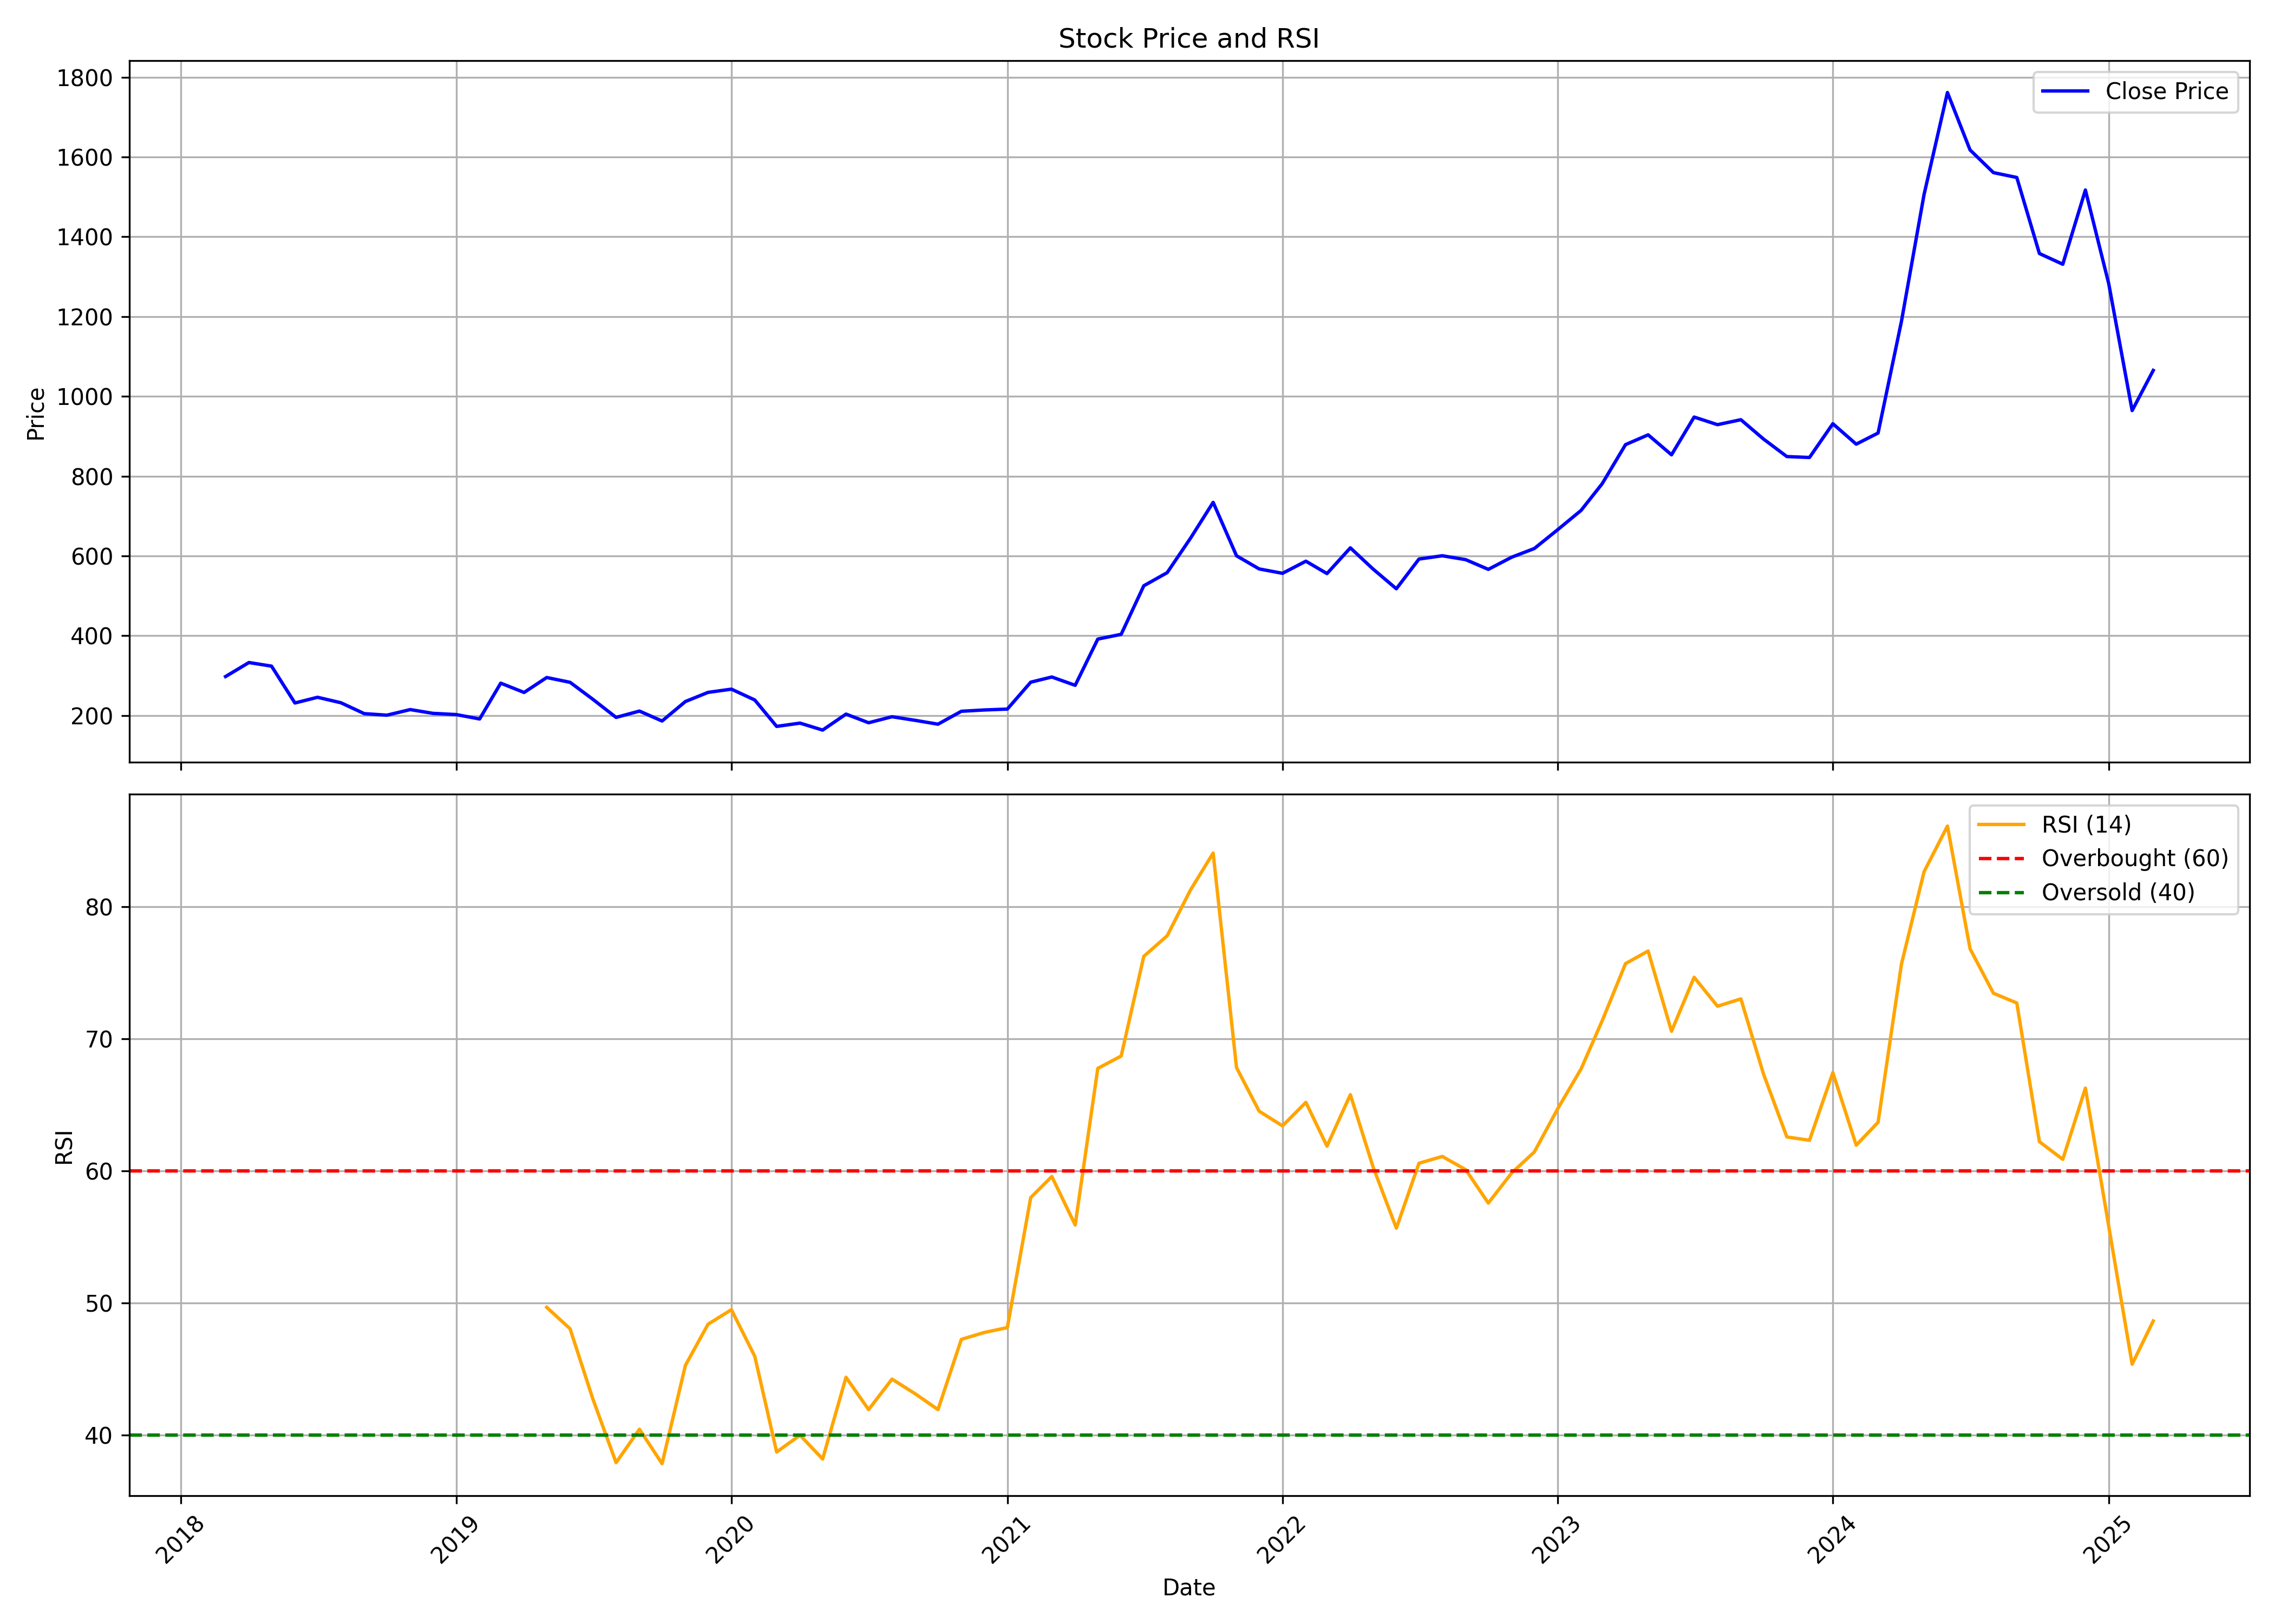

Data behind this chart, as committed beside it:
, date, symbol, open, high, low, close, volume, rsi
0, 2018-03-01, HGINFRA, 267.4, 308, 249.7, 297.6, 24375334, 
1, 2018-04-01, HGINFRA, 301.4, 351.6, 295.1, 332.7, 2904461, 
2, 2018-05-01, HGINFRA, 332.7, 346.7, 320.5, 323.7, 835844, 
3, 2018-06-01, HGINFRA, 327.6, 329.8, 228.4, 231.3, 2836175, 
4, 2018-07-01, HGINFRA, 231.5, 275.1, 230.6, 245.6, 2653739, 
5, 2018-08-01, HGINFRA, 247.2, 247.6, 230.8, 231.9, 926708, 
6, 2018-09-01, HGINFRA, 233.4, 247.5, 188.6, 204.6, 1371606, 
7, 2018-10-01, HGINFRA, 205.7, 248.6, 168.7, 200.8, 1195587, 
8, 2018-11-01, HGINFRA, 203.5, 228.3, 182.6, 214.8, 681183, 
9, 2018-12-01, HGINFRA, 223.3, 228.3, 190.6, 205.4, 2070908, 
10, 2019-01-01, HGINFRA, 205.8, 218.4, 181.6, 202.3, 842637, 
11, 2019-02-01, HGINFRA, 207.3, 214.8, 171.4, 191.3, 927064, 
12, 2019-03-01, HGINFRA, 192.6, 287.9, 191.6, 281, 1994287, 
13, 2019-04-01, HGINFRA, 275.9, 285.8, 254.7, 257.7, 379369, 
14, 2019-05-01, HGINFRA, 257.7, 305.6, 233.5, 295.2, 811834, 49.68
15, 2019-06-01, HGINFRA, 302.6, 302.7, 258.1, 283.1, 459857, 48.06
16, 2019-07-01, HGINFRA, 283.1, 301, 214.4, 240.9, 390806, 42.77
17, 2019-08-01, HGINFRA, 243.7, 243.7, 181, 195.2, 631834, 37.92
18, 2019-09-01, HGINFRA, 195.6, 219.8, 184.1, 211.1, 1460824, 40.45
19, 2019-10-01, HGINFRA, 212.4, 219.5, 180.8, 186.1, 1549712, 37.84
20, 2019-11-01, HGINFRA, 190, 269.2, 179, 235, 2007224, 45.29
21, 2019-12-01, HGINFRA, 237.7, 268.3, 210.2, 257.9, 852303, 48.4
22, 2020-01-01, HGINFRA, 262.6, 293.3, 250.7, 266, 1186529, 49.5
23, 2020-02-01, HGINFRA, 267, 275.5, 225.9, 238.8, 952973, 45.97
24, 2020-03-01, HGINFRA, 236.7, 242.8, 125.7, 172.6, 376830, 38.73
25, 2020-04-01, HGINFRA, 171.9, 192, 148.9, 180.9, 182848, 40
26, 2020-05-01, HGINFRA, 180.9, 186.4, 150, 163.4, 172953, 38.19
27, 2020-06-01, HGINFRA, 166.5, 222.5, 164.1, 203.4, 1383278, 44.38
28, 2020-07-01, HGINFRA, 202.3, 212.4, 179, 181.8, 846434, 41.93
29, 2020-08-01, HGINFRA, 184, 242.7, 175.1, 196.9, 2422511, 44.24
30, 2020-09-01, HGINFRA, 194.4, 211.5, 179, 187.7, 787305, 43.13
31, 2020-10-01, HGINFRA, 188.5, 192.4, 174.3, 178.2, 482169, 41.93
32, 2020-11-01, HGINFRA, 177, 216.5, 173.3, 210.6, 1152643, 47.25
33, 2020-12-01, HGINFRA, 210.5, 242.1, 197.7, 213.8, 2222152, 47.77
34, 2021-01-01, HGINFRA, 214.8, 250.6, 205.4, 216, 2930099, 48.15
35, 2021-02-01, HGINFRA, 221.8, 328.7, 218.8, 283.5, 5394426, 57.99
36, 2021-03-01, HGINFRA, 292.4, 312.3, 254.2, 296.5, 2631501, 59.59
37, 2021-04-01, HGINFRA, 298.1, 301.1, 250.6, 275.6, 1119100, 55.92
38, 2021-05-01, HGINFRA, 277.1, 402.5, 265.1, 391.5, 8260572, 67.78
39, 2021-06-01, HGINFRA, 391.5, 433.4, 355.6, 403.5, 5809733, 68.71
40, 2021-07-01, HGINFRA, 406.8, 547.8, 395, 525.1, 17552645, 76.26
41, 2021-08-01, HGINFRA, 547, 626.6, 488.3, 558, 8147894, 77.82
42, 2021-09-01, HGINFRA, 562.5, 677.3, 548.1, 644.5, 4764965, 81.29
43, 2021-10-01, HGINFRA, 639, 826.7, 635.7, 734.2, 3824854, 84.08
44, 2021-11-01, HGINFRA, 734.2, 811.8, 547.8, 600.3, 2670006, 67.83
45, 2021-12-01, HGINFRA, 602.9, 637.5, 553.2, 567.4, 1692211, 64.53
46, 2022-01-01, HGINFRA, 576.6, 637.2, 480.1, 556.4, 3507667, 63.42
47, 2022-02-01, HGINFRA, 572.7, 682.3, 549.3, 586.8, 3507459, 65.2
48, 2022-03-01, HGINFRA, 586.8, 601.6, 521, 555.7, 2592779, 61.89
49, 2022-04-01, HGINFRA, 558.5, 672.3, 556.3, 620.2, 3915855, 65.78
50, 2022-05-01, HGINFRA, 617.5, 626.1, 506, 567.3, 2239967, 60.33
51, 2022-06-01, HGINFRA, 571.6, 597.6, 513.7, 517.6, 1953800, 55.68
52, 2022-07-01, HGINFRA, 521.4, 604.7, 509, 592.1, 1489210, 60.59
53, 2022-08-01, HGINFRA, 595.7, 613.2, 542.5, 600.4, 1807036, 61.11
54, 2022-09-01, HGINFRA, 593.7, 659.5, 565.3, 590.6, 2524564, 60.1
55, 2022-10-01, HGINFRA, 589.7, 604.1, 550, 566.3, 1007163, 57.57
56, 2022-11-01, HGINFRA, 566.7, 601.6, 530.5, 596.8, 1406715, 59.86
57, 2022-12-01, HGINFRA, 603.4, 633.6, 534, 618.5, 3609388, 61.44
58, 2023-01-01, HGINFRA, 628.5, 720.3, 614.6, 665.7, 6164526, 64.71
59, 2023-02-01, HGINFRA, 673.6, 781.6, 634.4, 714, 4745828, 67.73
... 25 more rows
